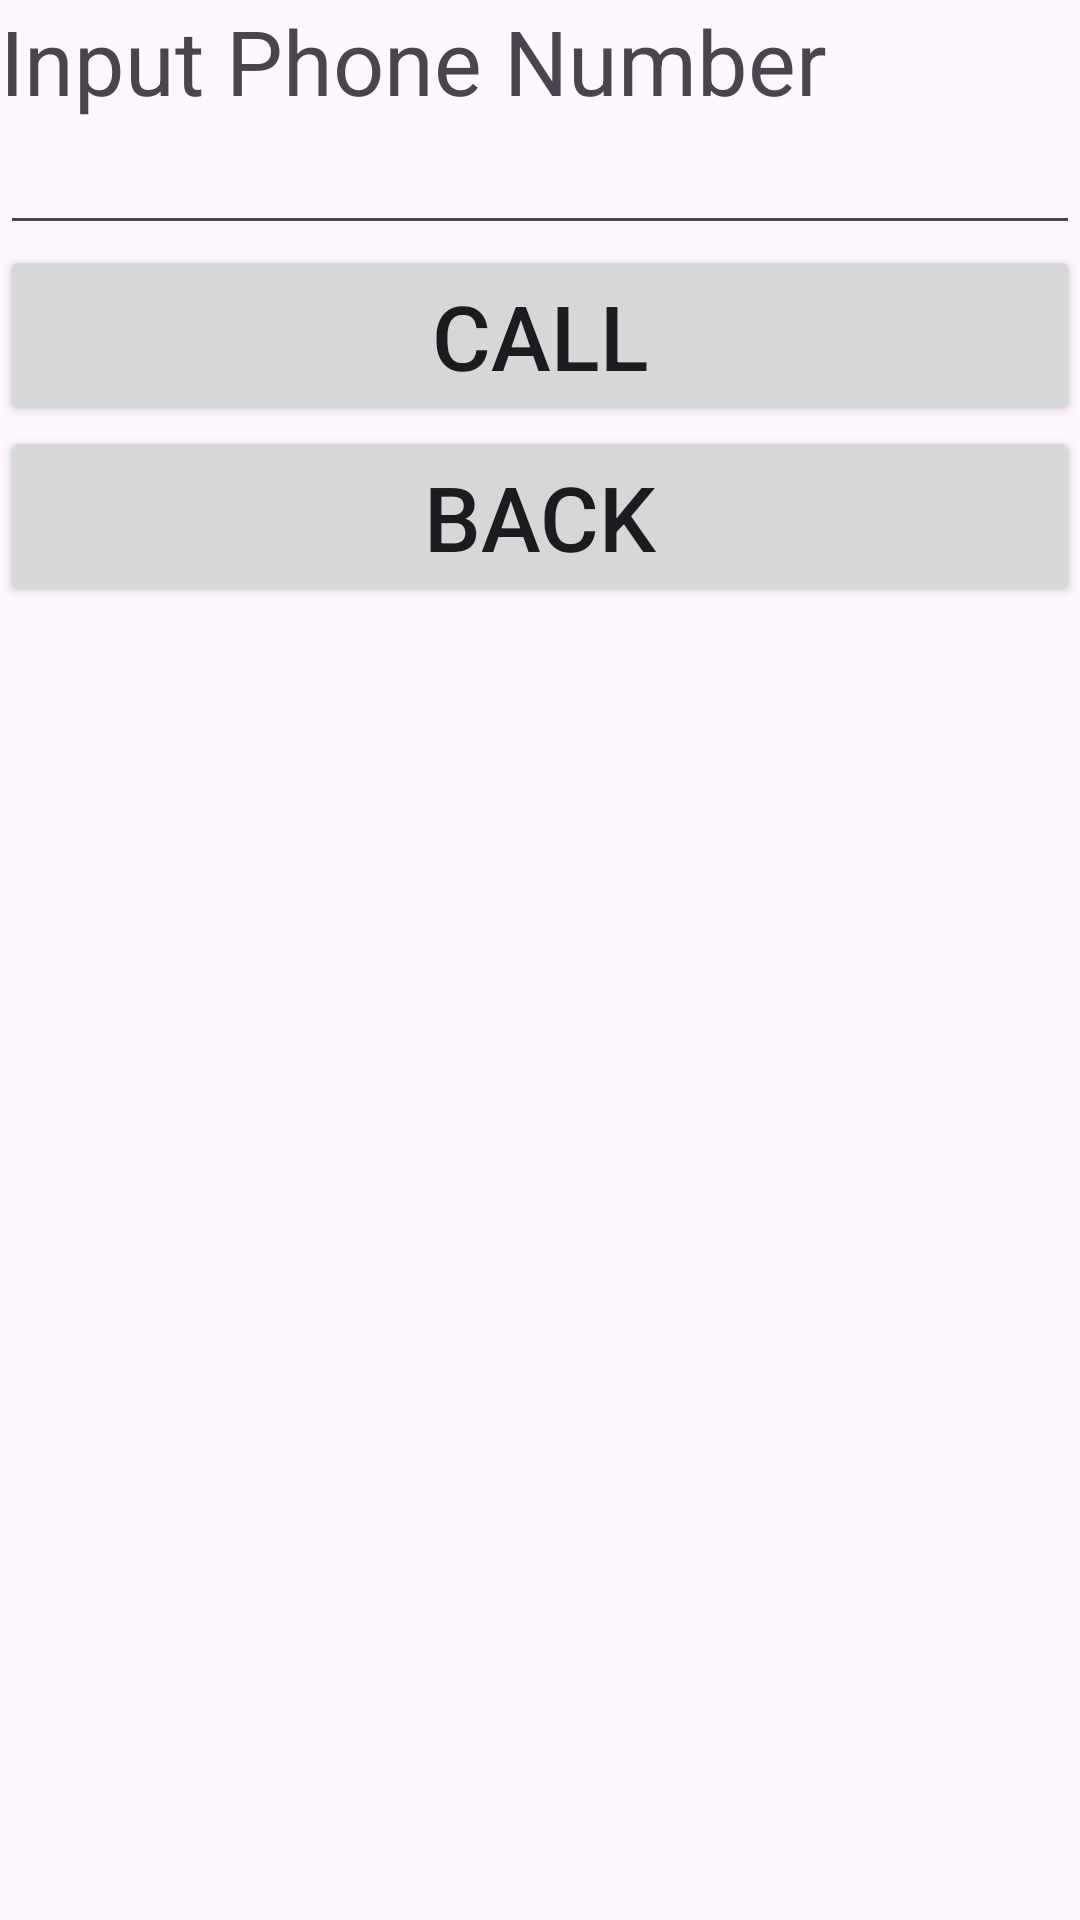

Reconstruct the res/layout file that produces this screen, plus the resources it refers to.
<!-- AndroidManifest.xml: application theme Theme.IntentPhoneSMS -->
<!-- res/layout/activity_phone.xml -->
<?xml version="1.0" encoding="utf-8"?>
<LinearLayout xmlns:android="http://schemas.android.com/apk/res/android"
    xmlns:app="http://schemas.android.com/apk/res-auto"
    xmlns:tools="http://schemas.android.com/tools"
    android:layout_width="match_parent"
    android:layout_height="match_parent"
    android:orientation="vertical"
    tools:context=".PhoneActivity">

    <TextView
        android:id="@+id/textView"
        android:layout_width="match_parent"
        android:layout_height="wrap_content"
        android:textSize="30sp"
        android:text="Input Phone Number" />

    <EditText
        android:id="@+id/editPhone"
        android:layout_width="match_parent"
        android:layout_height="wrap_content"
        android:ems="10"
        android:inputType="number" />

    <Button
        android:id="@+id/btnCall"
        android:layout_width="match_parent"
        android:layout_height="wrap_content"
        android:textSize="30sp"
        android:text="Call" />

    <Button
        android:id="@+id/btnPhoneBack"
        android:layout_width="match_parent"
        android:layout_height="wrap_content"
        android:textSize="30sp"
        android:text="Back" />
</LinearLayout>
<!-- resources referenced by this layout -->
<resources>
  <style name="Theme.IntentPhoneSMS" parent="Base.Theme.IntentPhoneSMS" />
  <style name="Base.Theme.IntentPhoneSMS" parent="Theme.Material3.DayNight.NoActionBar">
          
          
      </style>
</resources>
